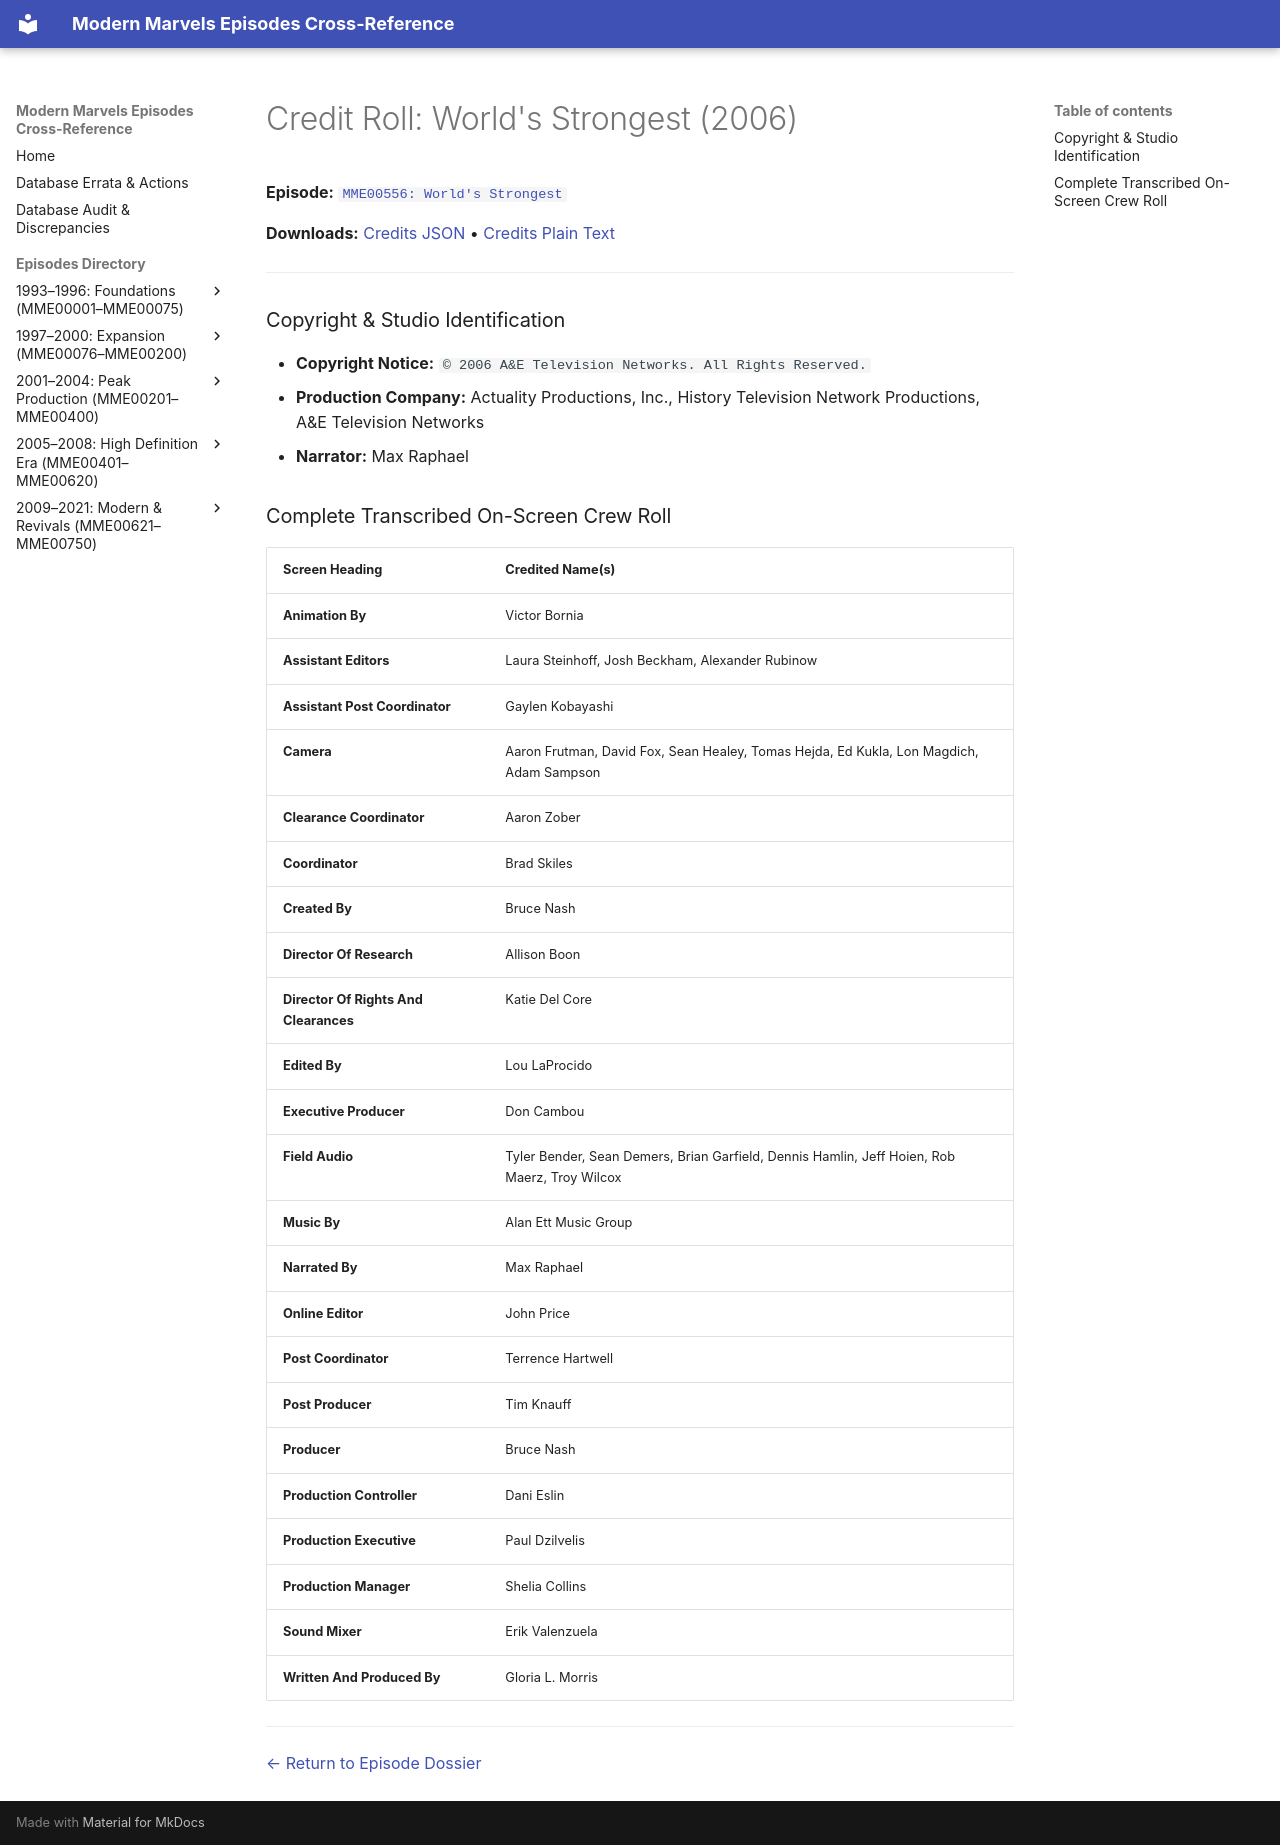

repository: ModernMarvelsFan/ModernMarvels · page: credits/MME00556-credits/index.html · generator: mkdocs

# Credit Roll: World's Strongest (2006)
**Episode:** [`MME00556: World's Strongest`](../episodes/MME00556.md)

**Downloads:** [Credits JSON](json/MME00556-credits.json) • [Credits Plain Text](txt/MME00556-credits.txt)

---

### Copyright & Studio Identification
* **Copyright Notice:** `© 2006 A&E Television Networks. All Rights Reserved.`
* **Production Company:** Actuality Productions, Inc., History Television Network Productions, A&E Television Networks
* **Narrator:** Max Raphael

### Complete Transcribed On-Screen Crew Roll

| Screen Heading | Credited Name(s) |
| :--- | :--- |
| **Animation By** | Victor Bornia |
| **Assistant Editors** | Laura Steinhoff, Josh Beckham, Alexander Rubinow |
| **Assistant Post Coordinator** | Gaylen Kobayashi |
| **Camera** | Aaron Frutman, David Fox, Sean Healey, Tomas Hejda, Ed Kukla, Lon Magdich, Adam Sampson |
| **Clearance Coordinator** | Aaron Zober |
| **Coordinator** | Brad Skiles |
| **Created By** | Bruce Nash |
| **Director Of Research** | Allison Boon |
| **Director Of Rights And Clearances** | Katie Del Core |
| **Edited By** | Lou LaProcido |
| **Executive Producer** | Don Cambou |
| **Field Audio** | Tyler Bender, Sean Demers, Brian Garfield, Dennis Hamlin, Jeff Hoien, Rob Maerz, Troy Wilcox |
| **Music By** | Alan Ett Music Group |
| **Narrated By** | Max Raphael |
| **Online Editor** | John Price |
| **Post Coordinator** | Terrence Hartwell |
| **Post Producer** | Tim Knauff |
| **Producer** | Bruce Nash |
| **Production Controller** | Dani Eslin |
| **Production Executive** | Paul Dzilvelis |
| **Production Manager** | Shelia Collins |
| **Sound Mixer** | Erik Valenzuela |
| **Written And Produced By** | Gloria L. Morris |

---
[← Return to Episode Dossier](../episodes/MME00556.md)
